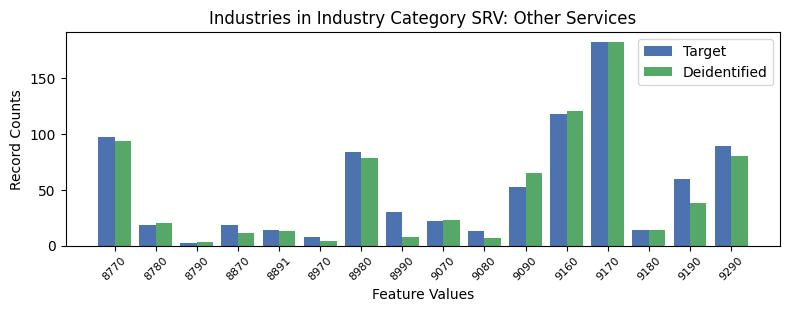

Source data for this figure (header and first rows):
, INDP, count_target, count_deidentified
3, 8770, 97, 94
0, 8780, 18, 20
13, 8790, 2, 3
7, 8870, 18, 11
12, 8891, 14, 13
15, 8970, 8, 4
5, 8980, 84, 78
10, 8990, 30, 8
4, 9070, 22, 23
14, 9080, 13, 7
8, 9090, 52, 65
1, 9160, 118, 120
2, 9170, 182, 182
11, 9180, 14, 14
9, 9190, 60, 38
6, 9290, 89, 80
